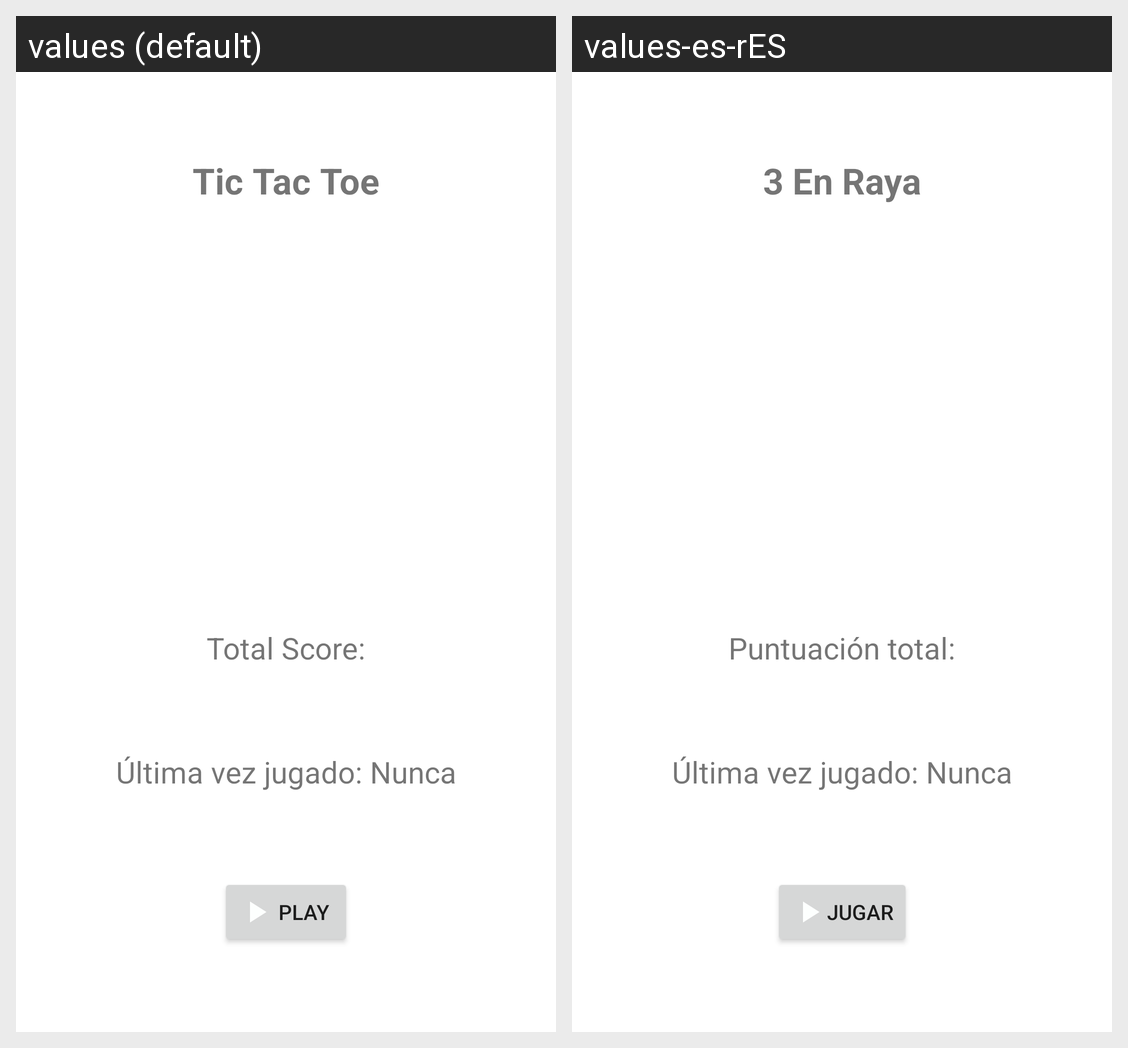

The same Android screen rendered under two of its app's locales, left to right. List the strings drawn on it with the default value and each locale's translation.
Android screen res/layout/fragment_tictactoe.xml rendered under 2 locales, left to right: values (default), values-es-rES. Device: Nexus 5 (rendered at 1080×1920; each locale shown at half size, 540×960, under a caption strip naming it); theme Theme.ProyectoFinal.
Strings drawn on this screen, with the default value and each locale's value (text and hints the layout hard-codes, and strings that could not be matched under every locale, appear in the picture but are not listed):

btnJugar
  values: Play
  values-es-rES: Jugar

txtPuntuacionTotal
  values: Total Score:
  values-es-rES: Puntuación total:

txtTicTacToe
  values: Tic Tac Toe
  values-es-rES: 3 En Raya
